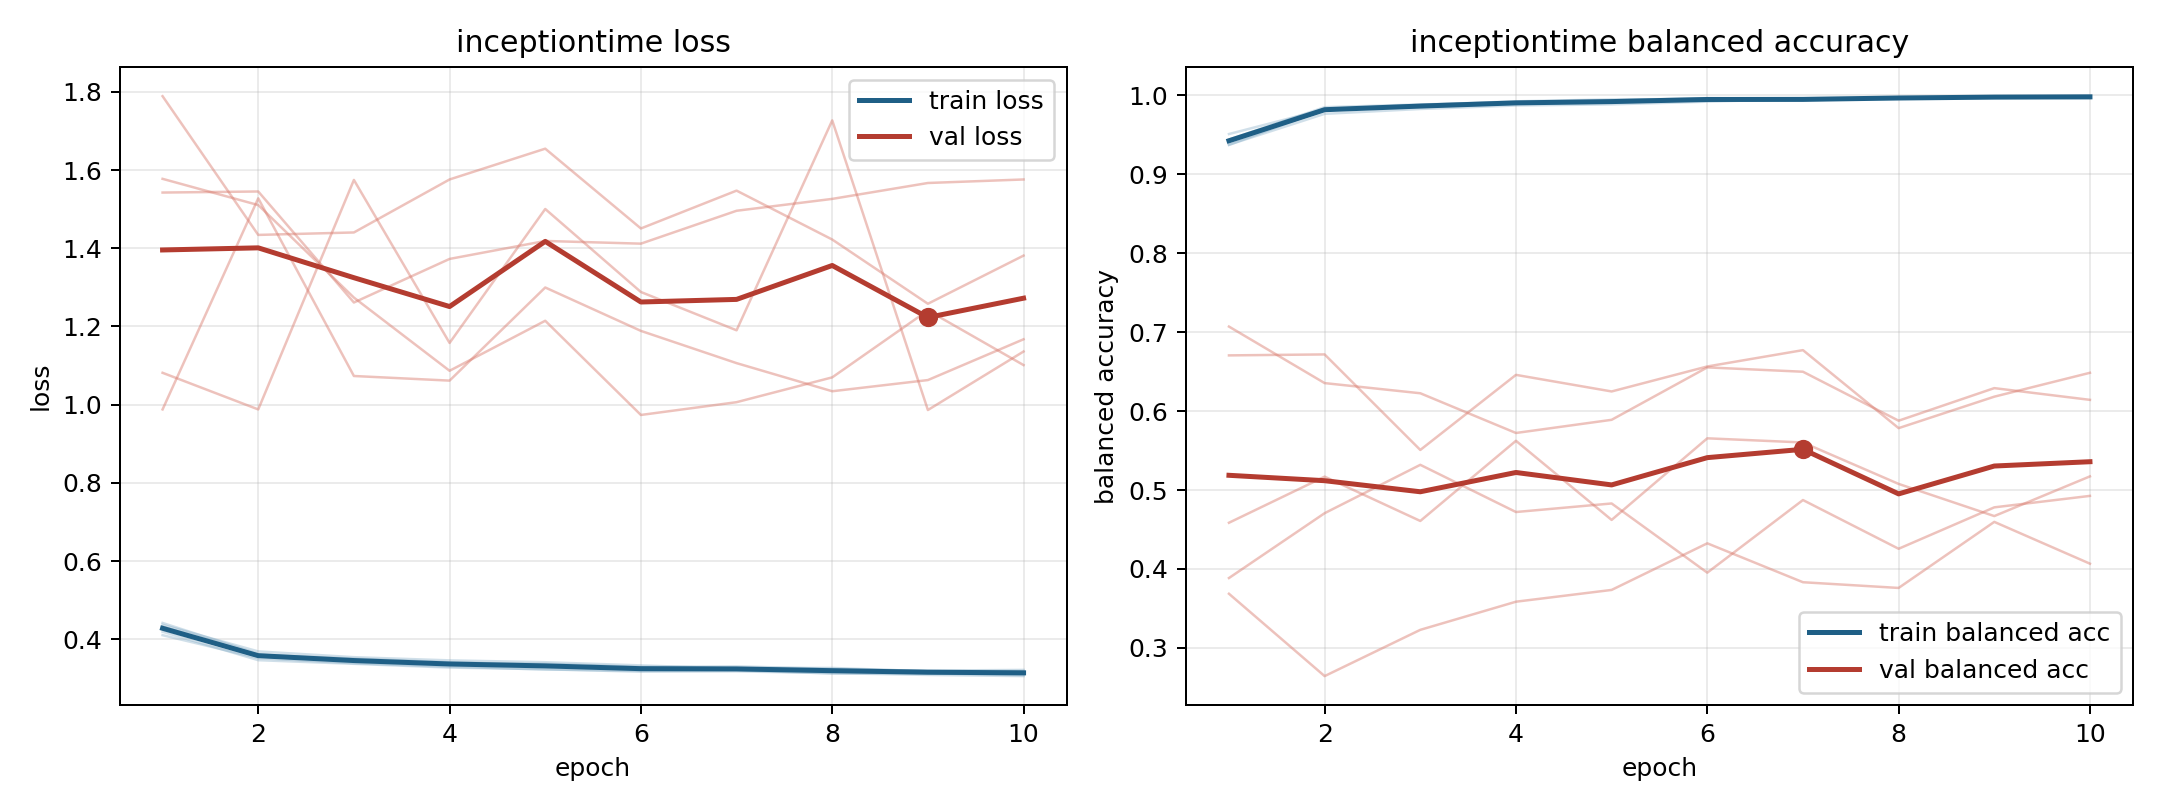

Data behind this chart, as committed beside it:
model, fold, epoch, train_loss, train_balanced_accuracy, val_loss, val_balanced_accuracy
inceptiontime, 1, 1, 0.442, 0.9371, 0.9879, 0.7071
inceptiontime, 1, 2, 0.3627, 0.9822, 1.528, 0.6355
inceptiontime, 1, 3, 0.3474, 0.9875, 1.073, 0.6226
inceptiontime, 1, 4, 0.3396, 0.9912, 1.062, 0.5723
inceptiontime, 1, 5, 0.3376, 0.9916, 1.3, 0.589
inceptiontime, 1, 6, 0.3296, 0.9938, 1.189, 0.6554
inceptiontime, 1, 7, 0.3309, 0.9936, 1.106, 0.6499
inceptiontime, 1, 8, 0.3245, 0.9968, 1.034, 0.5878
inceptiontime, 1, 9, 0.3192, 0.9982, 1.063, 0.6291
inceptiontime, 1, 10, 0.319, 0.9983, 1.167, 0.6142
inceptiontime, 2, 1, 0.4195, 0.9439, 1.789, 0.3686
inceptiontime, 2, 2, 0.3467, 0.9849, 1.434, 0.2643
inceptiontime, 2, 3, 0.3374, 0.9884, 1.44, 0.3229
inceptiontime, 2, 4, 0.3278, 0.9914, 1.576, 0.3586
inceptiontime, 2, 5, 0.3237, 0.9937, 1.655, 0.3735
inceptiontime, 2, 6, 0.3171, 0.9965, 1.451, 0.4325
inceptiontime, 2, 7, 0.3181, 0.9955, 1.547, 0.3832
inceptiontime, 2, 8, 0.3136, 0.9961, 1.422, 0.376
inceptiontime, 2, 9, 0.309, 0.9982, 1.258, 0.4597
inceptiontime, 2, 10, 0.306, 0.9989, 1.381, 0.4067
inceptiontime, 3, 1, 0.4106, 0.9509, 1.082, 0.6706
inceptiontime, 3, 2, 0.3522, 0.9823, 0.9879, 0.6718
inceptiontime, 3, 3, 0.3389, 0.9879, 1.575, 0.5508
inceptiontime, 3, 4, 0.3301, 0.9924, 1.158, 0.6459
inceptiontime, 3, 5, 0.3228, 0.9948, 1.5, 0.6249
inceptiontime, 3, 6, 0.3196, 0.9953, 1.288, 0.6565
inceptiontime, 3, 7, 0.3212, 0.9941, 1.19, 0.6772
inceptiontime, 3, 8, 0.3125, 0.9976, 1.727, 0.5784
inceptiontime, 3, 9, 0.313, 0.9969, 0.9864, 0.6183
inceptiontime, 3, 10, 0.3084, 0.9987, 1.136, 0.6485
inceptiontime, 4, 1, 0.4371, 0.9374, 1.577, 0.4586
inceptiontime, 4, 2, 0.3691, 0.9765, 1.51, 0.517
inceptiontime, 4, 3, 0.3544, 0.9827, 1.274, 0.4608
inceptiontime, 4, 4, 0.3462, 0.9871, 1.087, 0.5624
inceptiontime, 4, 5, 0.3415, 0.9885, 1.215, 0.4621
inceptiontime, 4, 6, 0.3334, 0.9919, 0.9737, 0.5655
inceptiontime, 4, 7, 0.3251, 0.9955, 1.006, 0.5603
inceptiontime, 4, 8, 0.3218, 0.9968, 1.07, 0.5078
inceptiontime, 4, 9, 0.32, 0.9976, 1.241, 0.467
inceptiontime, 4, 10, 0.3218, 0.9963, 1.101, 0.5173
inceptiontime, 5, 1, 0.4324, 0.9427, 1.542, 0.3885
inceptiontime, 5, 2, 0.3604, 0.9828, 1.545, 0.4707
inceptiontime, 5, 3, 0.3507, 0.9853, 1.261, 0.5319
inceptiontime, 5, 4, 0.3413, 0.9899, 1.373, 0.4722
inceptiontime, 5, 5, 0.3349, 0.9916, 1.419, 0.483
inceptiontime, 5, 6, 0.3253, 0.996, 1.412, 0.3953
inceptiontime, 5, 7, 0.3266, 0.9955, 1.496, 0.4873
inceptiontime, 5, 8, 0.3269, 0.9956, 1.526, 0.4256
inceptiontime, 5, 9, 0.3183, 0.9976, 1.567, 0.4781
inceptiontime, 5, 10, 0.3165, 0.998, 1.576, 0.4926
